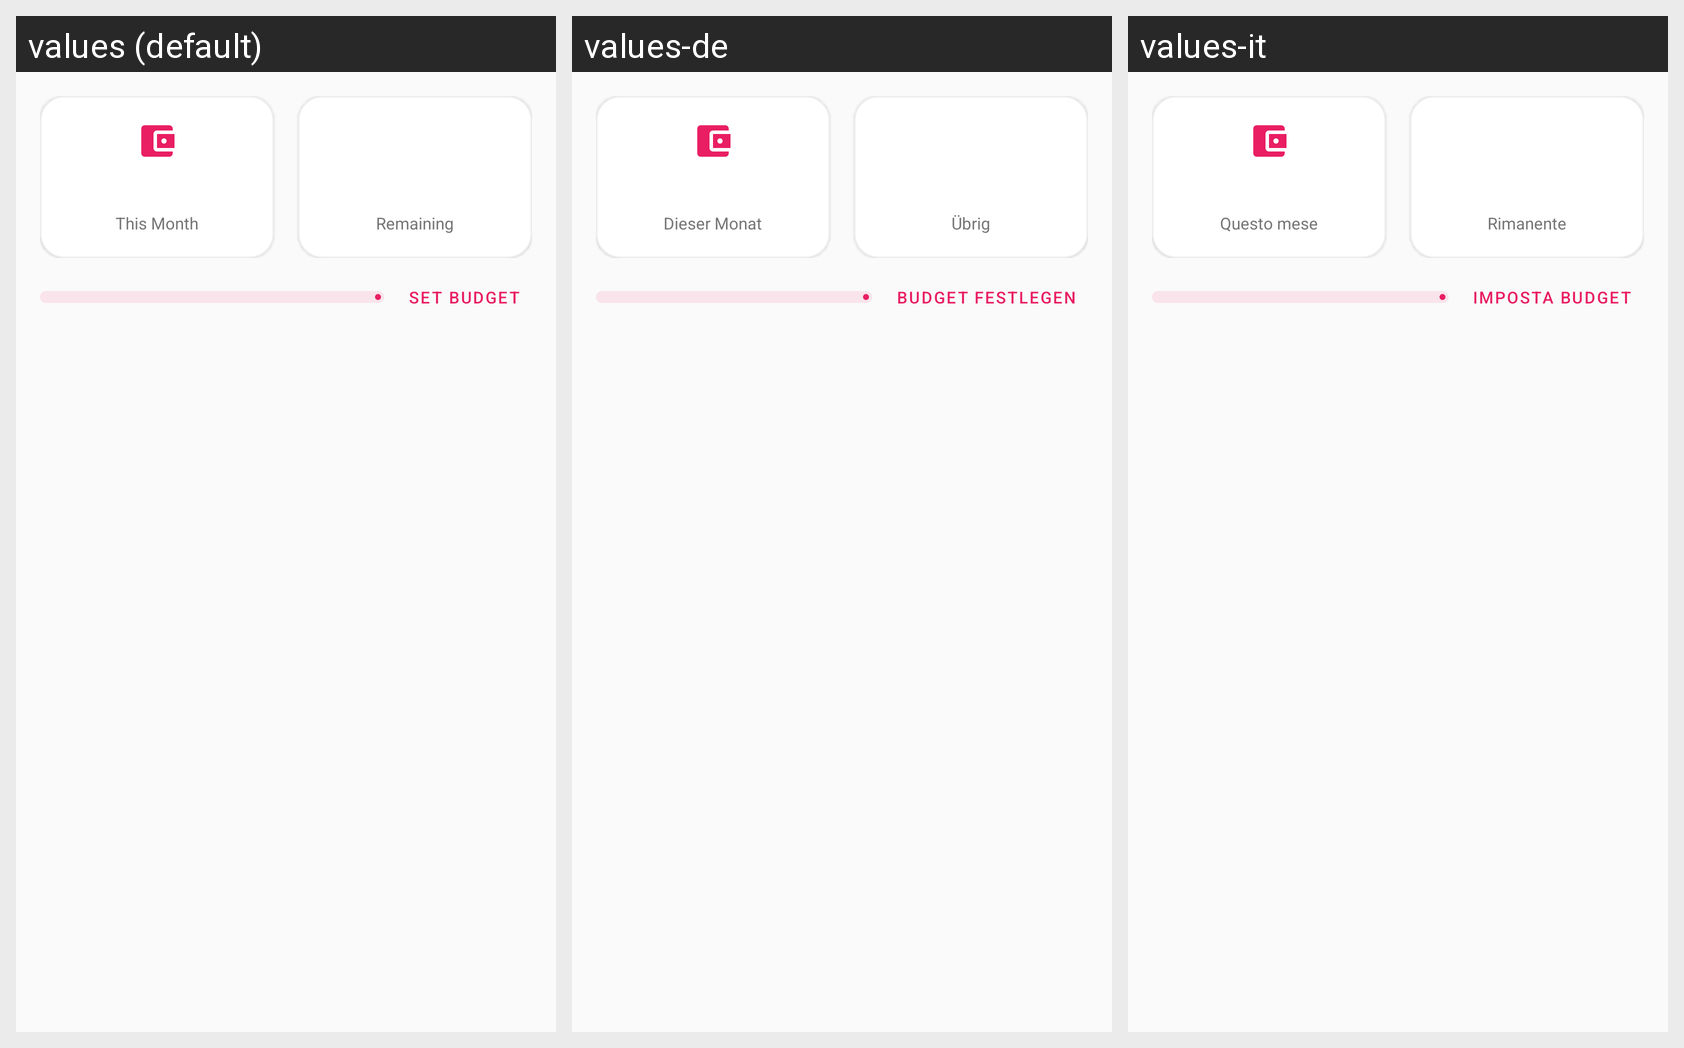

Strings drawn on this Android screen and how each of the app's shown locales translates them:
Android screen res/layout/fragment_expenses.xml rendered under 3 locales, left to right: values (default), values-de, values-it. Device: Nexus 5 (rendered at 1080×1920; each locale shown at half size, 540×960, under a caption strip naming it); theme Theme.Geardex.
Other locales in the repository, not shown: values-el, values-es, values-fr.
Strings drawn on this screen, with the default value and each locale's value (text and hints the layout hard-codes, and strings that could not be matched under every locale, appear in the picture but are not listed):

expenses_this_month
  values: This Month
  values-de: Dieser Monat
  values-it: Questo mese

expenses_budget_remaining
  values: Remaining
  values-de: Übrig
  values-it: Rimanente

expenses_set_budget
  values: Set Budget
  values-de: Budget festlegen
  values-it: Imposta budget
